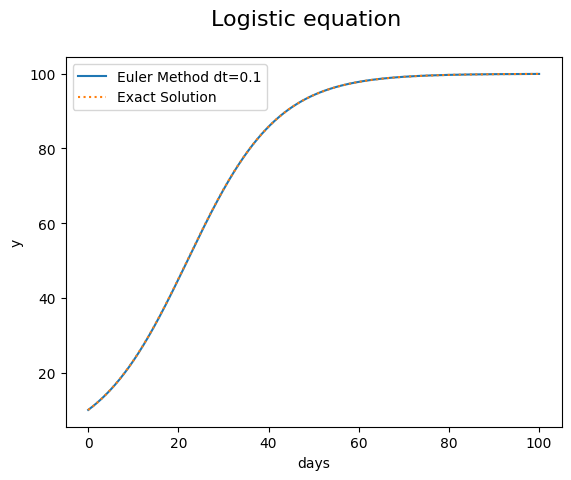

This chart was generated by the following Python code:
#　Euler法によるロジステック方程式の数値解
import numpy as np                    #数値計算用モジュールを読み込む

class Logistics:
    def __init__(
        self,
        tmax=100,
        y0=10,
        r=0.1,
        K=100,
        dt=0.1,
    ):
        self.tmax = tmax
        self.dt = dt
        self.y0 = y0
        self.r = r
        self.K = K
        self.T =int(tmax/dt)

    def logistics(self, y: float)->float:
        return self.r*(1-y/self.K)*y

    def EulerOneStepForward(self, y: float)->float:
        return self.logistics(y)*self.dt+y

    def solve(self):
        t=self.dt*np.arange(self.T+1)
        y =self.K/(1+ (self.K/self.y0-1)*np.exp(-self.r*t))
        y2=np.zeros(self.T+1)
        y2[0]=self.y0

        for i in range(self.T):
            y2[i+1]=self.EulerOneStepForward(y2[i])

        return t,y,y2
    


class Lorentz:
    def __init__(
        self,
        p = 10,
        r = 28,
        b = 8/3,
        dt = 0.01,
        tmax = 50,
        x0=np.array([1,1,1]),
    ):
        self.p = p
        self.r = r
        self.b = b
        self.dt = dt
        self.tmax = tmax
        self.x0 = x0
        self.T =int(tmax/dt)

    def LorenzEquation(self,X):    #Xはnumpyの配列(x,y,z)
        xx,yy,zz = X
        return np.array([-self.p*xx + self.p*yy, -xx*zz + self.r*xx - yy, xx*yy - self.b*zz])

    def OneStepForward(self,X):  #Xはnumpyの配列(x,y,z)
        k1 = self.LorenzEquation(X)
        k2 = self.LorenzEquation(X + k1*self.dt/2)
        k3 = self.LorenzEquation(X + k2*self.dt/2)
        k4 = self.LorenzEquation(X + k3*self.dt)
        return  X + self.dt/6*(k1 + 2*k2 + 2*k3 + k4)

    def solve(self):
        t=self.dt*np.arange(self.T+1)
        x=np.zeros((self.T+1,3))
        x[0,:]=self.x0

        for i in range(self.T):
            x[i+1,:]=self.OneStepForward(x[i,:])

        return t,x

if __name__ == '__main__':
    import matplotlib.pyplot as plt       #描画用のモジュールを読み込む

    dt=0.1
    Logi=Logistics(dt=dt)
    time,yexact,yeuler=Logi.solve()

    plt.style.use('default')             #描画スタイルは通常の形

    fig, ax = plt.subplots()
    fig.suptitle("Logistic equation", fontsize = 16)
    ax.plot(time ,yeuler, label = rf"Euler Method dt={dt}")     #描画用データ作成(表示しないがここで図を作成)
    ax.plot(time,yexact,linestyle="dotted", label = "Exact Solution")  

    ax.legend()
    ax.set_xlabel("days")             
    ax.set_ylabel("y")

    plt.show()                       #図を表示する
